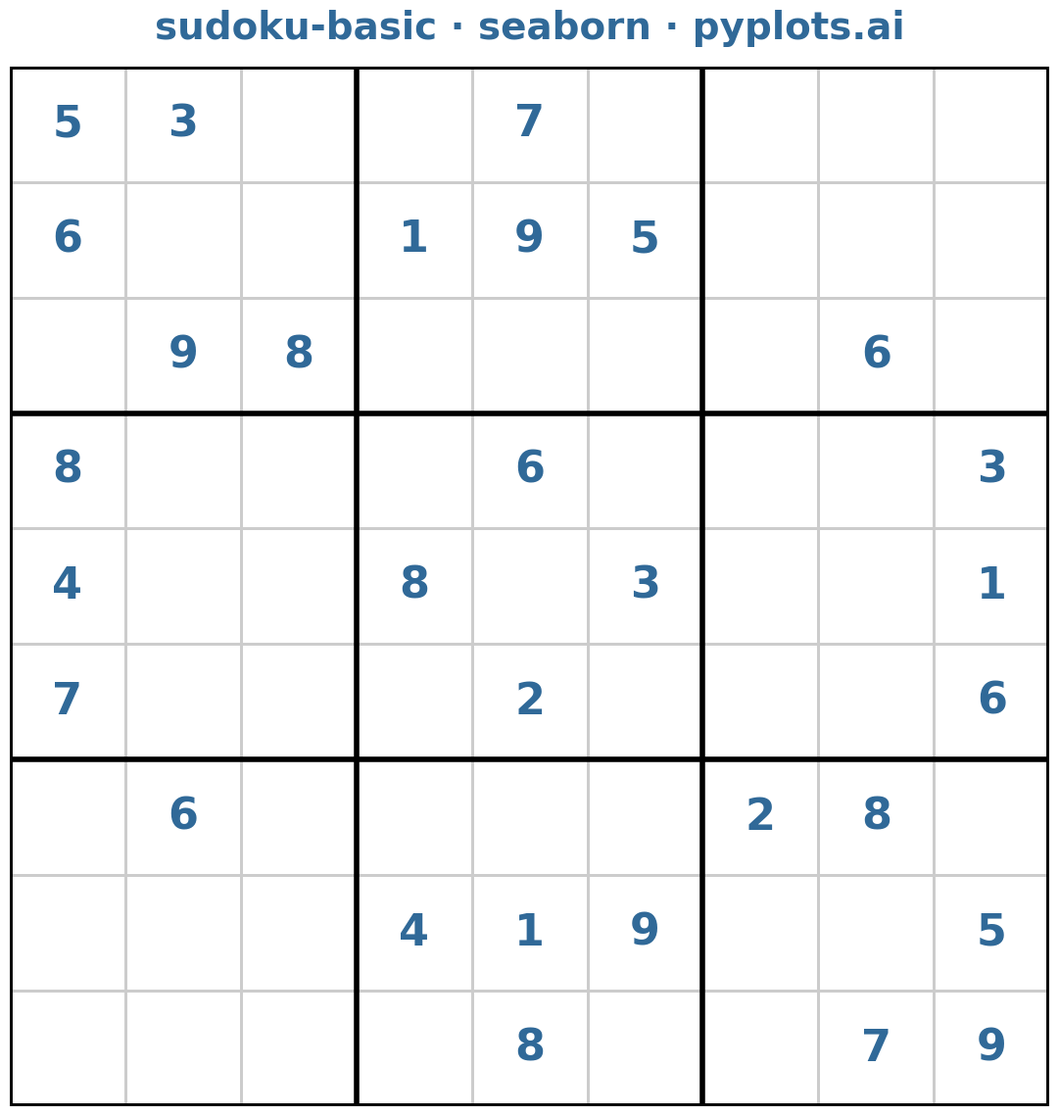

Write the Python code that produced this figure.
"""pyplots.ai
sudoku-basic: Basic Sudoku Grid
Library: seaborn | Python 3.13
Quality: pending | Created: 2025-12-23
"""

import matplotlib.patches as patches
import matplotlib.pyplot as plt
import numpy as np
import seaborn as sns


# Sudoku puzzle data (0 = empty cell)
grid = np.array(
    [
        [5, 3, 0, 0, 7, 0, 0, 0, 0],
        [6, 0, 0, 1, 9, 5, 0, 0, 0],
        [0, 9, 8, 0, 0, 0, 0, 6, 0],
        [8, 0, 0, 0, 6, 0, 0, 0, 3],
        [4, 0, 0, 8, 0, 3, 0, 0, 1],
        [7, 0, 0, 0, 2, 0, 0, 0, 6],
        [0, 6, 0, 0, 0, 0, 2, 8, 0],
        [0, 0, 0, 4, 1, 9, 0, 0, 5],
        [0, 0, 0, 0, 8, 0, 0, 7, 9],
    ]
)

# Set seaborn style for clean aesthetic
sns.set_style("white")
sns.set_context("talk", font_scale=1.5)

# Create square figure (3600x3600 px at 300 dpi = 12x12 inches)
fig, ax = plt.subplots(figsize=(12, 12))

# Create heatmap data for visual structure (all white for clean look)
display_grid = np.ones((9, 9))

# Use seaborn heatmap as the base grid structure
sns.heatmap(
    display_grid,
    ax=ax,
    cmap=["white"],
    cbar=False,
    linewidths=1,
    linecolor="#CCCCCC",
    square=True,
    xticklabels=False,
    yticklabels=False,
    vmin=0,
    vmax=1,
)

# Add numbers to the grid
for i in range(9):
    for j in range(9):
        if grid[i, j] != 0:
            ax.text(
                j + 0.5,
                i + 0.5,
                str(grid[i, j]),
                ha="center",
                va="center",
                fontsize=32,
                fontweight="bold",
                color="#306998",
            )

# Draw thick lines for 3x3 box boundaries
for i in range(4):
    # Horizontal thick lines
    ax.axhline(y=i * 3, color="black", linewidth=4)
    # Vertical thick lines
    ax.axvline(x=i * 3, color="black", linewidth=4)

# Add border rectangle for clean edges
border = patches.Rectangle((0, 0), 9, 9, linewidth=4, edgecolor="black", facecolor="none")
ax.add_patch(border)

# Title
ax.set_title("sudoku-basic · seaborn · pyplots.ai", fontsize=28, fontweight="bold", pad=20, color="#306998")

# Remove axis ticks
ax.set_xticks([])
ax.set_yticks([])

# Set axis limits
ax.set_xlim(0, 9)
ax.set_ylim(9, 0)

plt.tight_layout()
plt.savefig("plot.png", dpi=300, bbox_inches="tight", facecolor="white")
